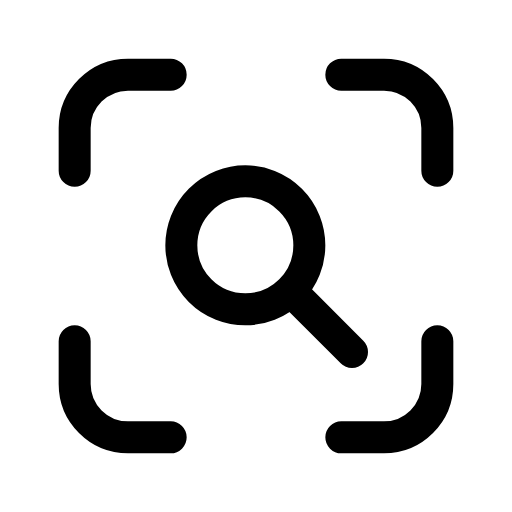
t = 0.00 s
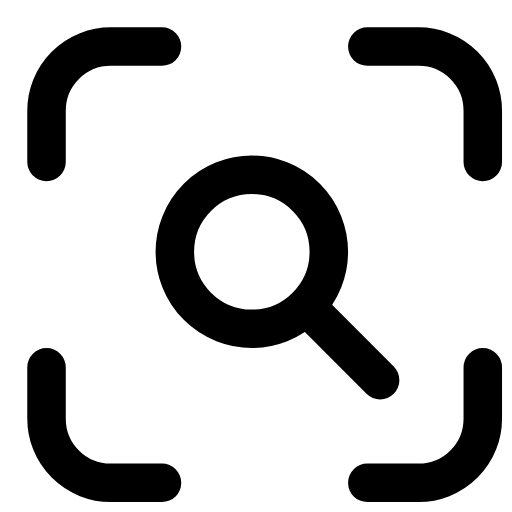
t = 0.14 s
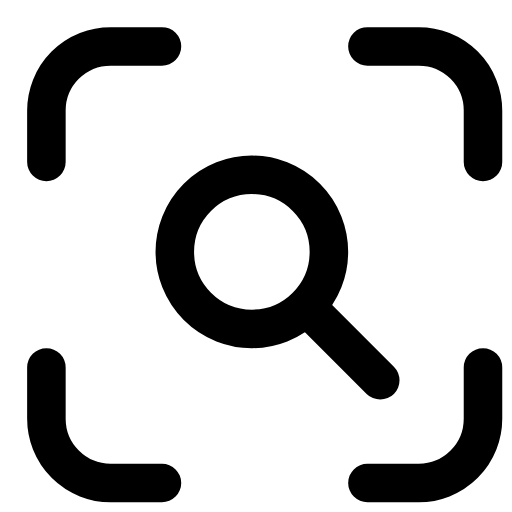
t = 0.21 s
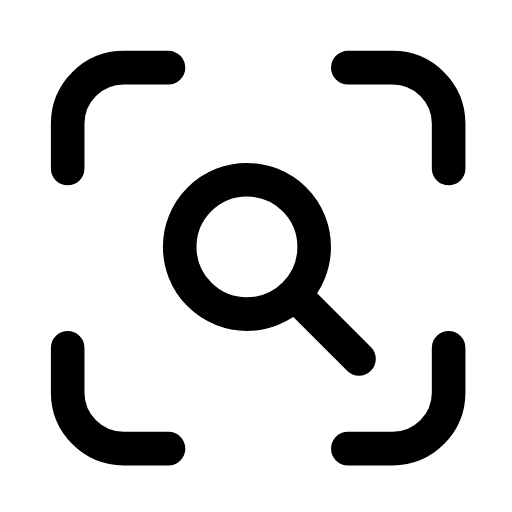
t = 0.39 s
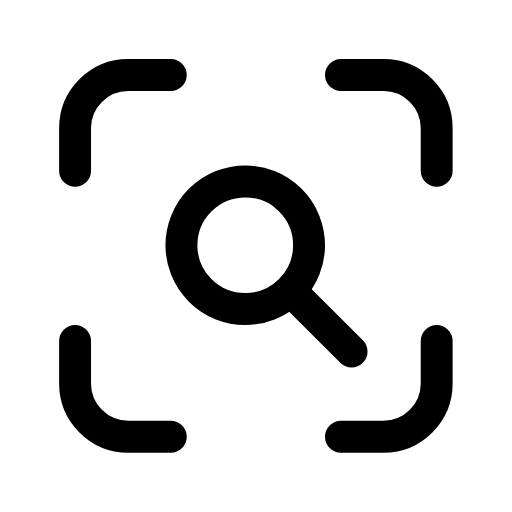
t = 0.49 s
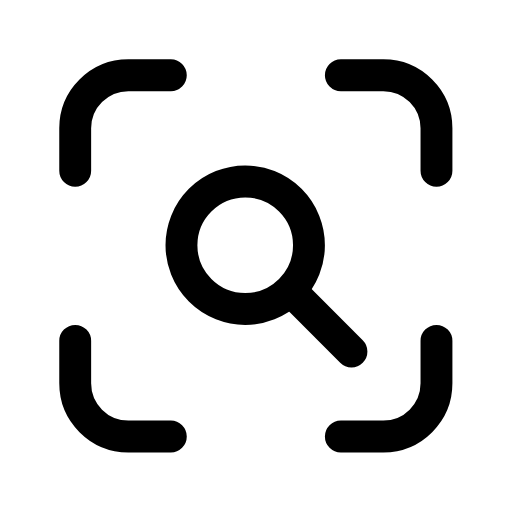
t = 0.60 s

The animated SVG that drew these frames (rendered in a browser with its animation timeline set to each time). Animation: 1 CSS @keyframes rule; one cycle of 0.70 s, repeats indefinitely.

<svg xmlns="http://www.w3.org/2000/svg" viewBox="0 0 24 24" width="24" height="24" class="rd-a-scan-search" data-rd-animate="hover"><style>.rd-a-scan-search{overflow:visible}.rd-a-scan-search *{transform-box:view-box}.rd-a-scan-search .a{transform-origin:10px 10px}@media (prefers-reduced-motion:no-preference){.rd-a-scan-search[data-rd-animate="hover"]:hover .a,:hover>.rd-a-scan-search[data-rd-animate="parent"] .a,.rd-a-scan-search[data-rd-animate="play"] .a,.rd-a-scan-search[data-rd-animate="loop"] .a{animation:rd-scan-search-m calc(0.7s*var(--rd-speed,1)) cubic-bezier(.34,1.3,.5,1)}.rd-a-scan-search[data-rd-animate="loop"] *{animation-iteration-count:infinite!important}@keyframes rd-scan-search-m{0%,100%{scale:1}40%{scale:1.2}}}</style><g fill="none" stroke="currentColor" stroke-linecap="round" stroke-linejoin="round" stroke-width="1.5"><g class="a"><path d="M3.5 8V6A2.5 2.5 0 0 1 6 3.5h2M16 3.5h2A2.5 2.5 0 0 1 20.5 6v2M20.5 16v2a2.5 2.5 0 0 1-2.5 2.5h-2M8 20.5H6A2.5 2.5 0 0 1 3.5 18v-2"/><circle cx="11.5" cy="11.5" r="3"/><path d="M14 14l2.5 2.5"/></g></g></svg>
